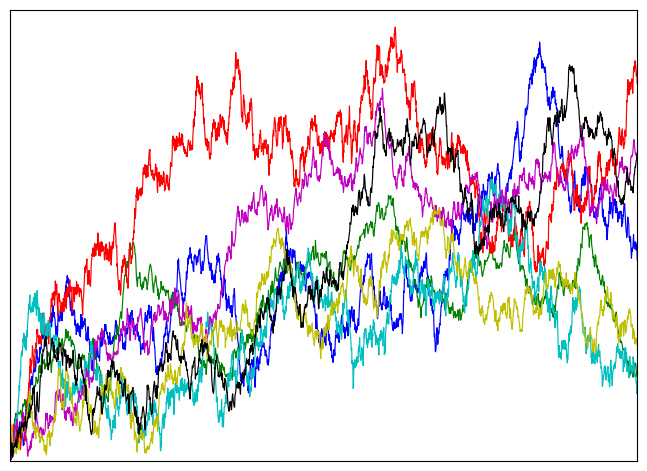

Python code for this plot:
"""
Plots Brownian meanders
"""
import random
import numpy as np
import matplotlib.pyplot as plt
import math

npts = 3001
times = np.linspace(0.0, 1.0, npts)
Xpath = np.zeros(npts)
maxX = 0.0
paths = []
colors = 'bgrcmyk'

for seed in [5, 9, 10, 11, 12, 13, 15]:
    random.seed(seed)

    i0 = 0
    oldsgn = 0.0

    for i in range(1, npts):
        t0 = times[i-1]
        t1 = times[i]
        dt = t1 - t0
        dX = random.gauss(0, 1) * math.sqrt(dt)
        Xpath[i] = Xpath[i-1] + dX
        sgn = np.sign(Xpath[i-1])

        if sgn != oldsgn:
            i0 = i
            oldsgn = sgn

    t0 = times[i0]
    mtimes = [(t - t0)/(1 - t0) for t in times[i0:]]
    mX = [max(x * oldsgn, 0.0) for x in Xpath[i0:]]

    maxX = max(max(mX), maxX)
    paths.append((mtimes, mX))
    assert t0 < 0.8

maxy = maxX * 1.04

fig = plt.figure()
ax1 = fig.add_subplot(111)
i = 0
for mt, mX in paths:
    ax1.plot(mt, mX, linewidth=0.85, color=colors[i])
    i += 1

ax1.set_xticks([])
ax1.set_yticks([])
ax1.set_xlim(0, 1)
ax1.set_ylim(0, maxy)

plt.subplots_adjust(left=0.01, right=0.99, bottom=0.05, top=0.99, hspace=0, wspace=0)
ax1.margins(0, tight=True)
plt.show()
